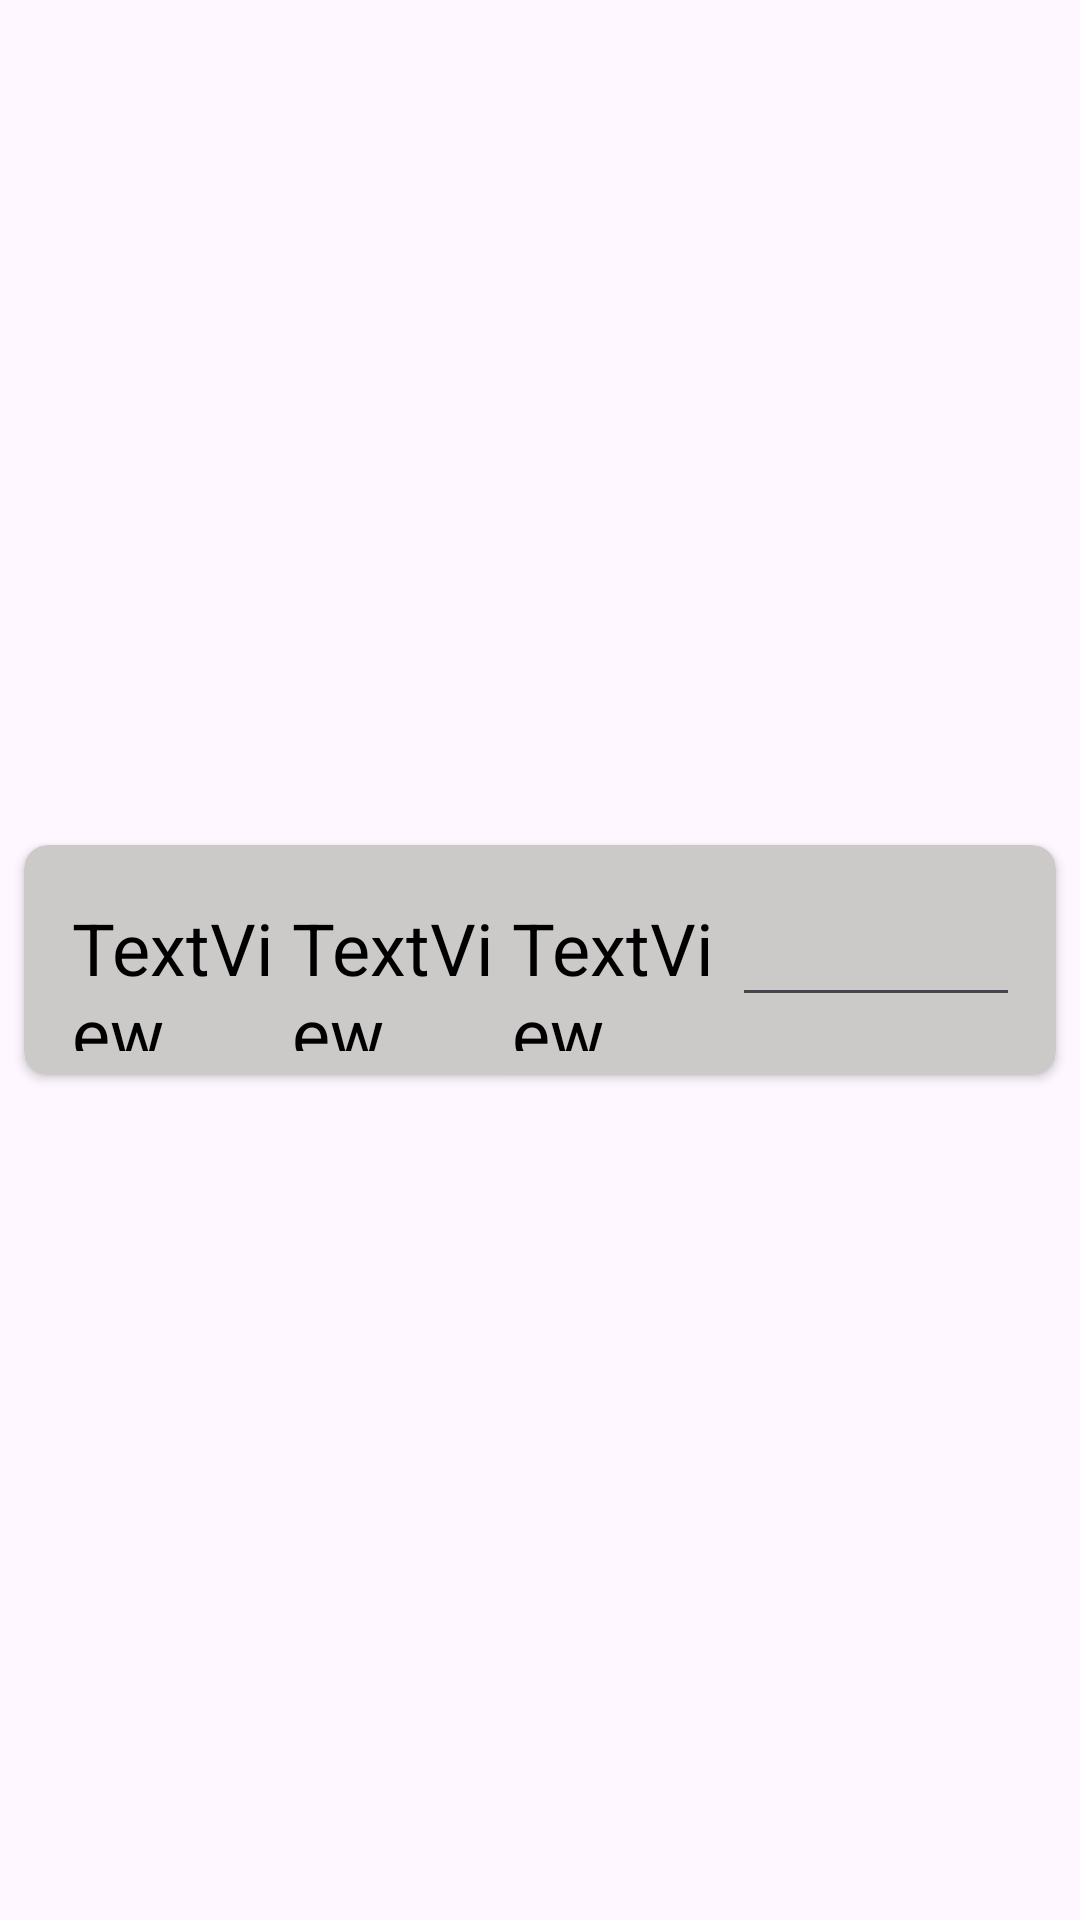

Reconstruct the res/layout file that produces this screen, plus the resources it refers to.
<!-- AndroidManifest.xml: application theme Theme.Mathematix -->
<!-- res/layout/exercise_item.xml -->
<?xml version="1.0" encoding="utf-8"?>
<androidx.constraintlayout.widget.ConstraintLayout xmlns:android="http://schemas.android.com/apk/res/android"
    xmlns:app="http://schemas.android.com/apk/res-auto"
    xmlns:tools="http://schemas.android.com/tools"
    android:layout_width="match_parent"
    android:layout_height="wrap_content">

    <androidx.cardview.widget.CardView
        android:layout_width="0dp"
        android:layout_height="wrap_content"
        android:layout_marginHorizontal="8dp"
        android:layout_marginVertical="2dp"
        android:backgroundTint="#CCC9C9"
        app:cardCornerRadius="8dp"
        app:layout_constraintBottom_toBottomOf="parent"
        app:layout_constraintEnd_toEndOf="parent"
        app:layout_constraintStart_toStartOf="parent"
        app:layout_constraintTop_toTopOf="parent">

        <LinearLayout
            android:layout_width="match_parent"
            android:layout_height="match_parent"
            android:layout_marginHorizontal="16dp"
            android:layout_marginVertical="8dp"
            android:orientation="horizontal">

            <TextView
                android:id="@+id/tvNumber1"
                android:layout_width="wrap_content"
                android:layout_height="wrap_content"
                android:layout_weight="1"
                android:text="TextView"
                android:textColor="@color/black"
                android:textSize="24sp" />

            <TextView
                android:id="@+id/tvMathSign"
                android:layout_width="wrap_content"
                android:layout_height="wrap_content"
                android:layout_weight="1"
                android:text="TextView"
                android:textColor="@color/black"
                android:textSize="24sp" />

            <TextView
                android:id="@+id/tvNumber2"
                android:layout_width="wrap_content"
                android:layout_height="wrap_content"
                android:layout_weight="1"
                android:text="TextView"
                android:textColor="@color/black"
                android:textSize="24sp" />

            <TextView
                android:id="@+id/tvEqual"
                android:layout_width="wrap_content"
                android:layout_height="wrap_content"
                android:layout_weight="1"
                android:text="@string/tv_equal_text"
                android:textColor="@color/black"
                android:textSize="24sp" />

            <EditText
                android:id="@+id/etResult"
                android:layout_width="128dp"
                android:layout_height="wrap_content"
                android:layout_weight="1"
                android:ems="10"
                android:inputType="number"
                android:textAlignment="center"
                android:textColor="@color/black"
                android:textSize="24sp" />
        </LinearLayout>
    </androidx.cardview.widget.CardView>
</androidx.constraintlayout.widget.ConstraintLayout>
<!-- resources referenced by this layout -->
<resources>
  <color name="black">#FF000000</color>
  <string name="tv_equal_text">=</string>
  <style name="Theme.Mathematix" parent="Base.Theme.Mathematix" />
  <style name="Base.Theme.Mathematix" parent="Theme.Material3.DayNight.NoActionBar">
          
          
      </style>
</resources>
